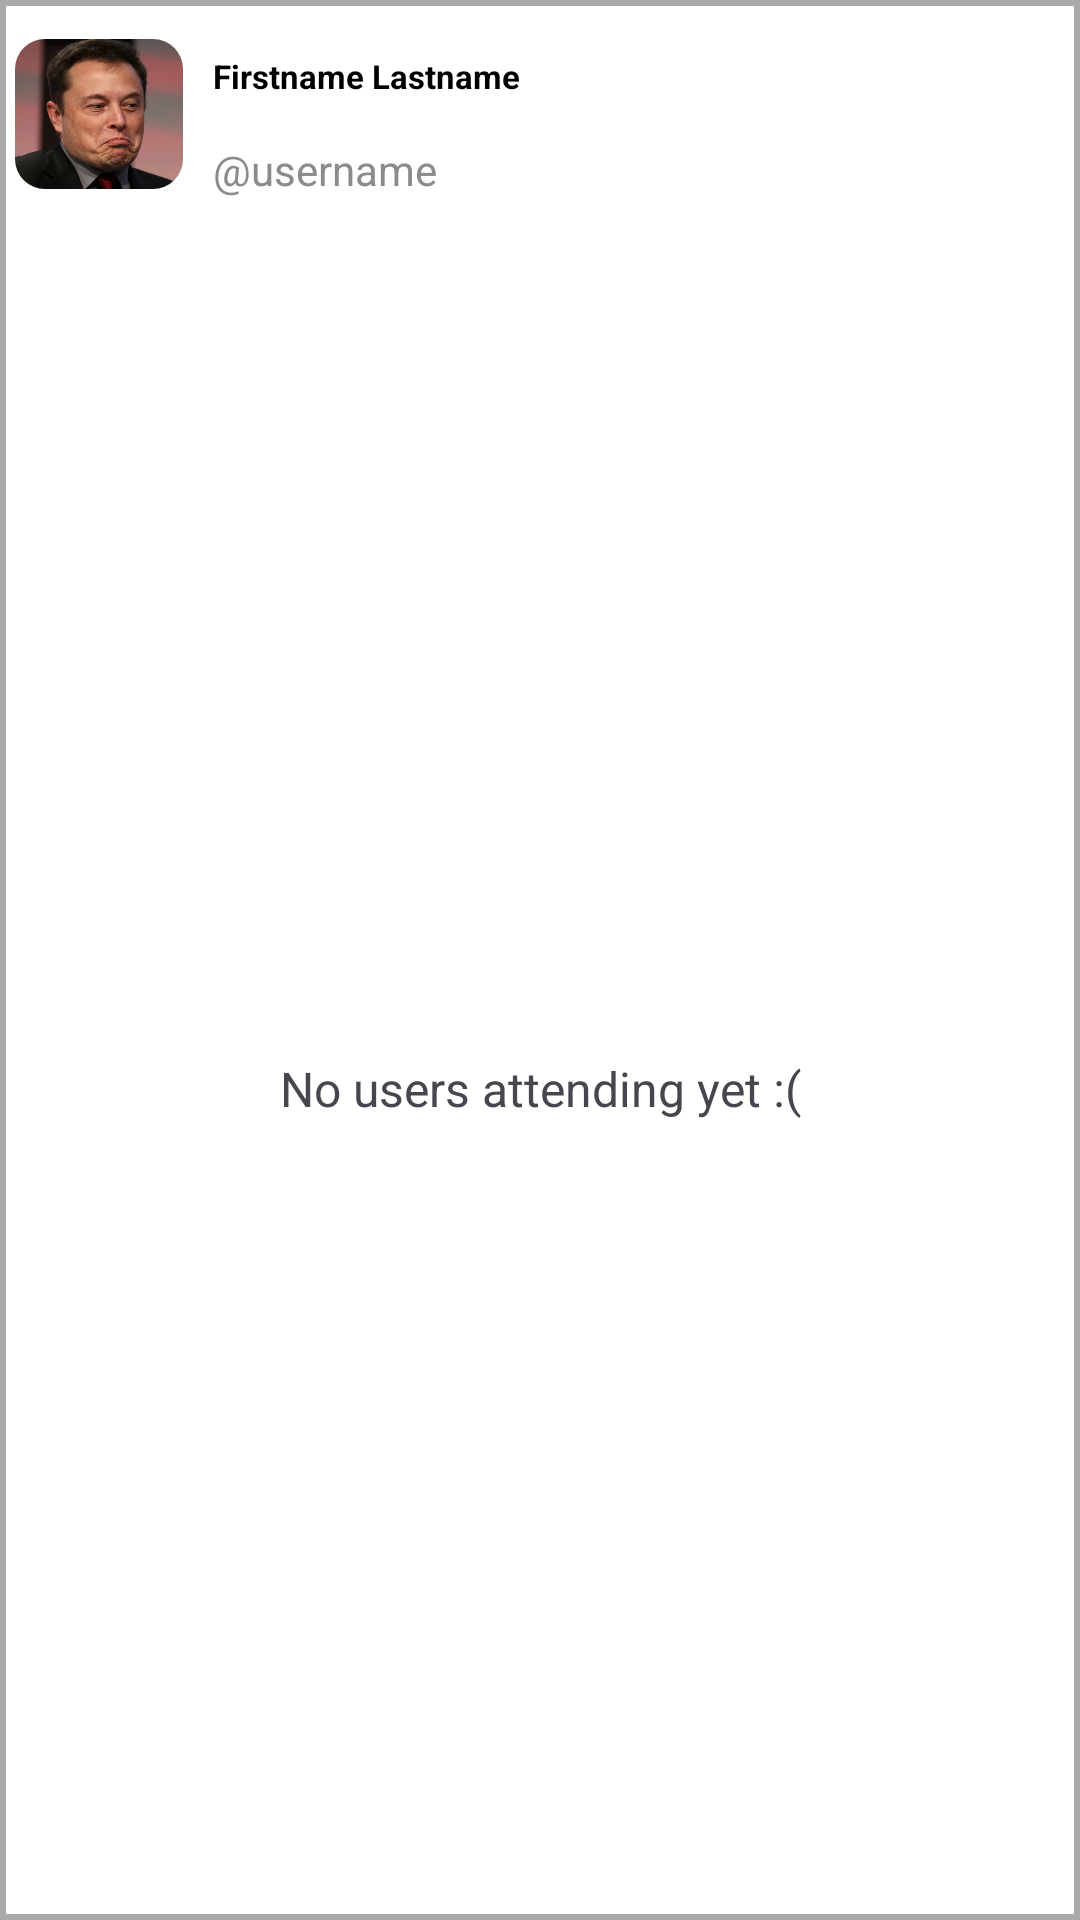

The Android layout XML behind this screen, and the referenced resources:
<!-- AndroidManifest.xml: application theme Theme.Schedulog -->
<!-- res/layout/user_item.xml -->
<?xml version="1.0" encoding="utf-8"?>
<androidx.constraintlayout.widget.ConstraintLayout
    xmlns:android="http://schemas.android.com/apk/res/android"
    xmlns:app="http://schemas.android.com/apk/res-auto"
    xmlns:tools="http://schemas.android.com/tools"
    android:layout_width="match_parent"
    android:layout_height="wrap_content"
    android:background="@drawable/textview_border"
    android:orientation="vertical">

    <RelativeLayout
        android:id="@+id/user_profile"
        android:layout_width="210dp"
        android:layout_height="60dp"
        android:layout_marginTop="8dp"
        app:layout_constraintEnd_toEndOf="parent"
        app:layout_constraintHorizontal_bias="0.0"
        app:layout_constraintStart_toStartOf="parent"
        app:layout_constraintTop_toTopOf="parent"
        tools:visibility="visible">

        <RelativeLayout
            android:id="@+id/avatar"
            android:layout_width="wrap_content"
            android:layout_height="wrap_content"
            android:layout_marginStart="0dp"
            android:layout_marginTop="0dp">

            <com.google.android.material.imageview.ShapeableImageView
                android:id="@+id/_bg__avatar_ek1"
                android:layout_width="56dp"
                android:layout_height="56dp"
                android:layout_marginStart="@dimen/button_padding_margin"
                android:layout_marginTop="@dimen/button_padding_margin"
                android:layout_marginEnd="@dimen/button_padding_margin"
                android:layout_marginBottom="@dimen/button_padding_margin"
                android:scaleType="fitXY"
                android:src="@drawable/user_profile"
                app:shapeAppearanceOverlay="@style/ImageStyle_Corners_Rounded" />

        </RelativeLayout>

        <TextView
            android:id="@+id/user_first_last_name"
            android:layout_width="155dp"
            android:layout_height="22dp"
            android:layout_alignParentTop="true"
            android:layout_alignParentEnd="true"
            android:layout_marginStart="@dimen/button_padding_margin"
            android:layout_marginTop="10dp"
            android:layout_marginEnd="@dimen/button_padding_margin"
            android:layout_marginBottom="5dp"
            android:layout_toEndOf="@+id/avatar"
            android:text="@string/user_first_last_name_string"
            android:textColor="@color/_bg__logout_button_ek1_color"
            android:textSize="11sp"
            android:textStyle="bold" />

        <TextView
            android:id="@+id/username"
            android:layout_width="83dp"
            android:layout_height="40dp"
            android:layout_below="@+id/user_first_last_name"
            android:layout_alignParentEnd="true"
            android:layout_alignParentBottom="true"
            android:layout_marginStart="@dimen/button_padding_margin"
            android:layout_marginLeft="67dp"
            android:layout_marginEnd="@dimen/button_padding_margin"
            android:layout_toEndOf="@+id/avatar"
            android:gravity="center_vertical"
            android:text="@string/username_string"
            android:textColor="@color/username_color"
            android:textSize="14sp" />

    </RelativeLayout>

    <RelativeLayout
        android:id="@+id/event_date_time"
        android:layout_width="159dp"
        android:layout_height="60dp"
        android:gravity="left"
        app:layout_constraintBottom_toBottomOf="@+id/user_profile"
        app:layout_constraintEnd_toEndOf="parent"
        app:layout_constraintHorizontal_bias="0.0"
        app:layout_constraintStart_toEndOf="@+id/user_profile"
        app:layout_constraintTop_toTopOf="@+id/user_profile"
        tools:visibility="visible">

        <TextView
            android:id="@+id/textPost"
            android:layout_width="wrap_content"
            android:layout_height="wrap_content"

            android:layout_marginStart="0dp"
            android:layout_marginTop="30dp"
            android:layout_marginBottom="0dp"
            android:textColor="@color/_bg__logout_button_ek1_color"
            android:textSize="12sp"
            android:textStyle="bold|italic"
            tools:text="Fortnite Party" />

    </RelativeLayout>

    <RelativeLayout
        android:layout_width="match_parent"
        android:layout_height="70dp"
        android:layout_marginTop="10dp"
        android:gravity="center"
        app:layout_constraintBottom_toBottomOf="parent"
        app:layout_constraintEnd_toEndOf="parent"
        app:layout_constraintTop_toBottomOf="@+id/event_date_time"
        tools:visibility="visible">

        
        <TextView
            android:id="@+id/attending_users_text"
            android:layout_width="match_parent"
            android:layout_height="wrap_content"
            android:layout_marginStart="8dp"
            android:layout_marginTop="8dp"
            android:layout_marginEnd="8dp"
            android:layout_marginBottom="0dp"
            android:gravity="center"
            android:text="No users attending yet :("
            android:textSize="16sp"
            app:layout_constraintTop_toTopOf="parent"
            app:layout_constraintStart_toStartOf="parent"
            app:layout_constraintEnd_toEndOf="parent"
            app:layout_constraintBottom_toBottomOf="parent"/>

    </RelativeLayout>
</androidx.constraintlayout.widget.ConstraintLayout>
<!-- resources referenced by this layout -->
<resources>
  <color name="_bg__logout_button_ek1_color">#000000</color>
  <color name="username_color">#8B8B8B</color>
  <dimen name="button_padding_margin">5dp</dimen>
  <!-- drawable textview_border (drawable) -->
  <?xml version="1.0" encoding="utf-8"?>
  <shape xmlns:android="http://schemas.android.com/apk/res/android"
      android:shape="rectangle">
  
      
      <solid android:color="@android:color/white" />
  
      
      <stroke
          android:width="2dp"
          android:color="@android:color/darker_gray" />
  
  </shape>
  <!-- drawable user_profile: png bitmap (drawable, 237891 bytes) -->
  <string name="user_first_last_name_string">Firstname Lastname</string>
  <string name="username_string">"@username"</string>
  <style name="ImageStyle_Corners_Rounded">
  		<item name="cornerSize">10dp</item>
  		<item name="cornerFamily">rounded</item>
  	</style>
  <style name="Theme.Schedulog" parent="Base.Theme.Schedulog" />
  <style name="Base.Theme.Schedulog" parent="Theme.Material3.DayNight.NoActionBar">
          
          
      </style>
</resources>
